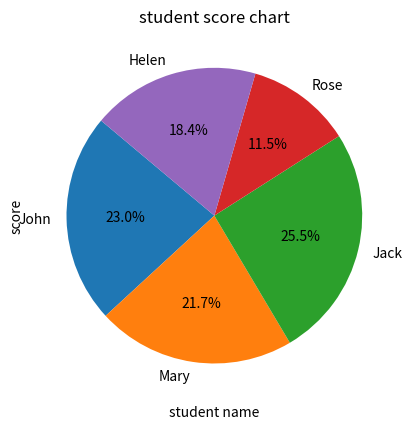

The matplotlib source for this figure:
import matplotlib.pyplot as plt
# 學生成績列表 + 繪製折線圖
students = {'John': 90, 'Mary': 85, 'Jack': 100, 'Rose': 45, 'Helen': 72}

if __name__ == '__main__':
    print(students)
    # 分離觀察學生名稱與分數
    names = list(students.keys())
    scores = list(students.values())
    print(names)
    print(scores)

    # 繪製折線圖
    #plt.plot(names, scores, '*--', color='red')
    # 繪製長條圖
    #plt.bar(names, scores, color='blue')
    # 繪製圓餅圖
    plt.pie(scores, labels=names, autopct='%.1f%%', startangle=140)

    # 設定圖標資訊
    plt.xlabel('student name')
    plt.ylabel('score')
    plt.title('student score chart')
    # 顯示圖型
    plt.show()


